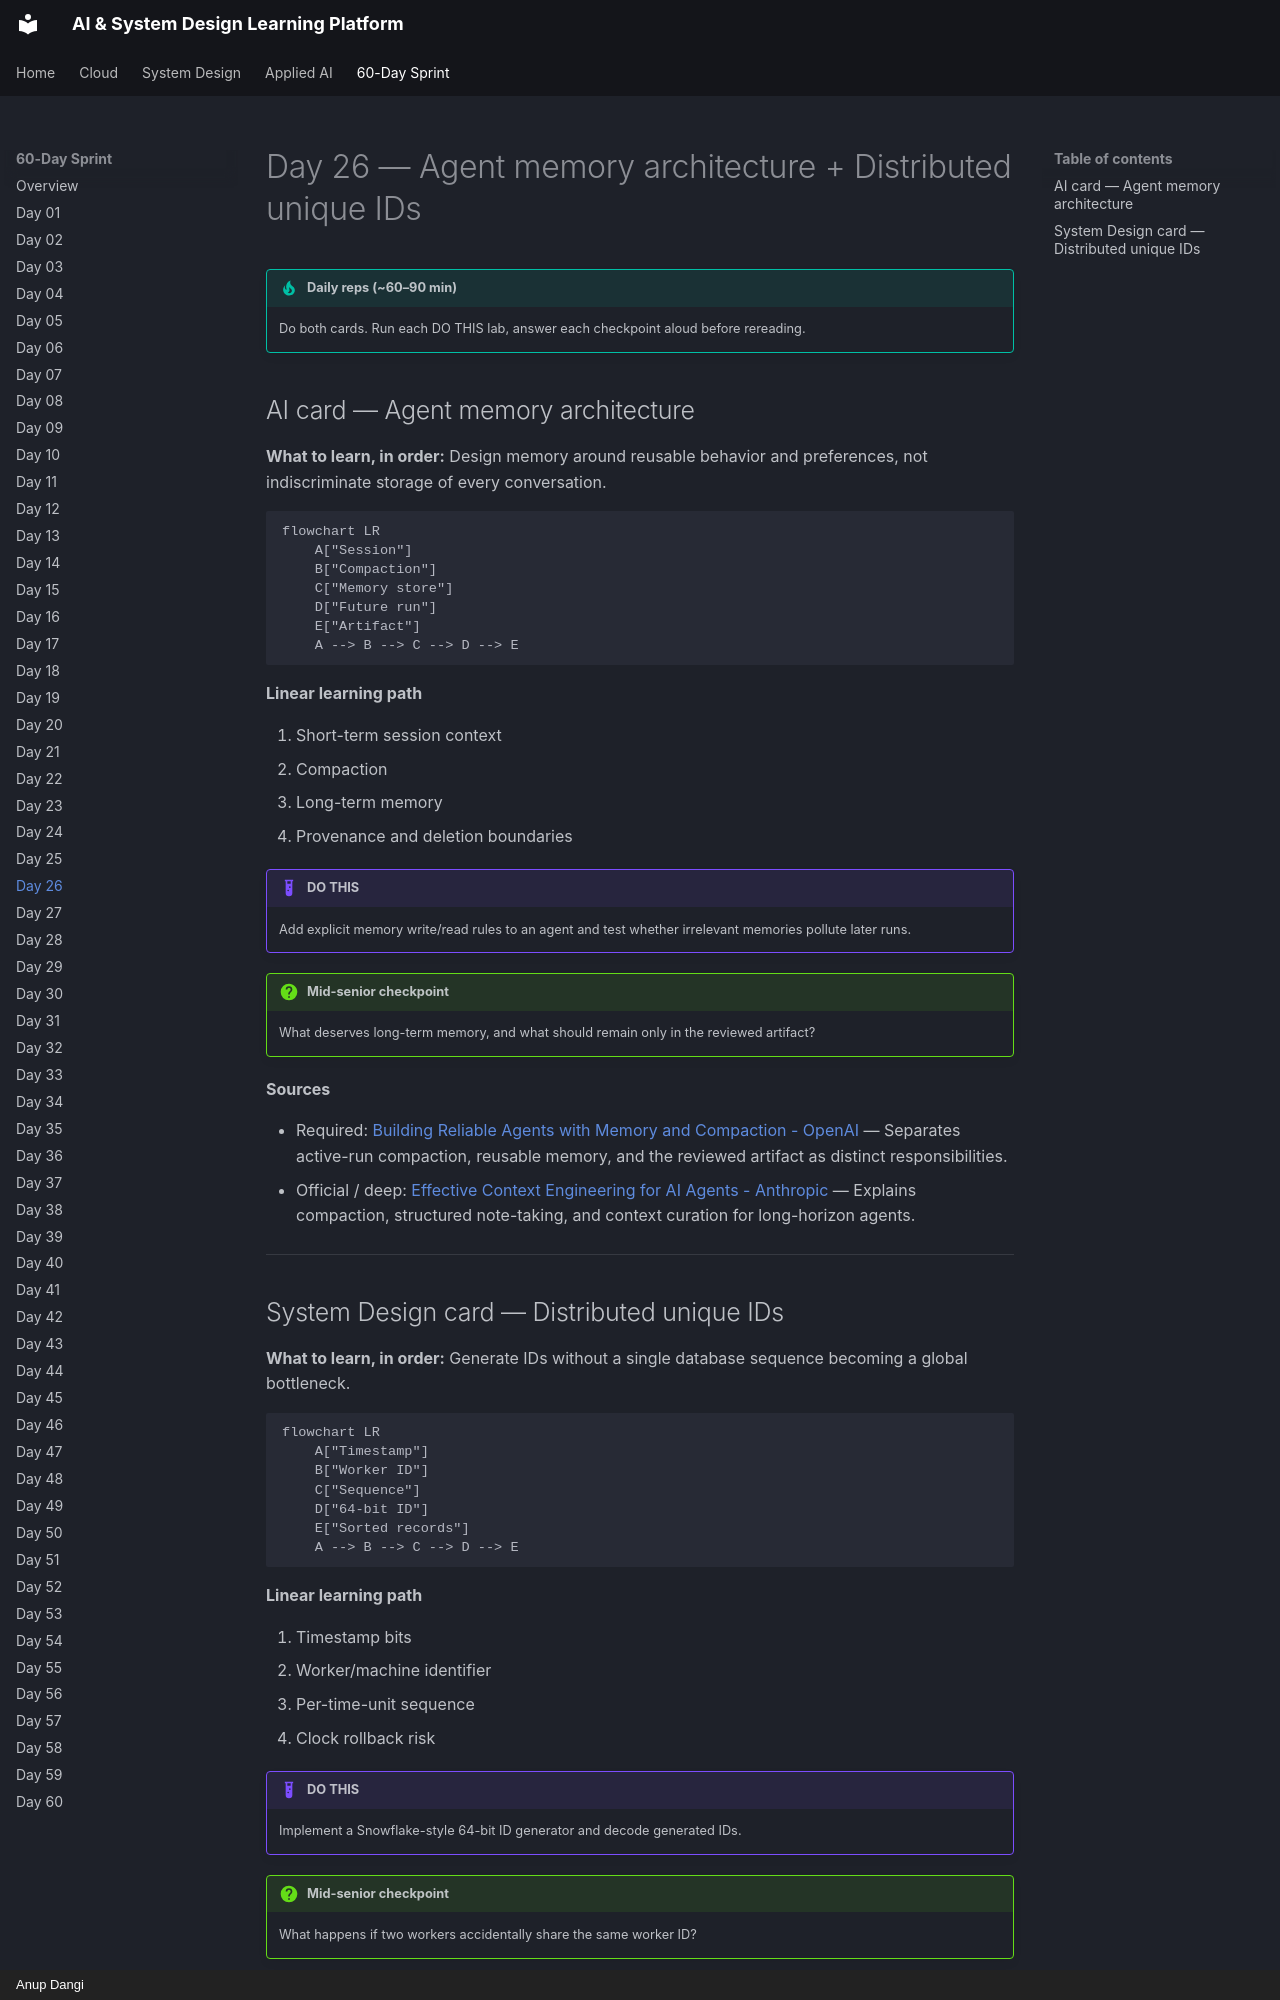

repository: AnupDangi/learnlikeadev · page: 60-day/day26/index.html · generator: mkdocs · copyright: Anup Dangi

# Day 26 — Agent memory architecture + Distributed unique IDs

!!! tip "Daily reps (~60–90 min)"
    Do both cards. Run each DO THIS lab, answer each checkpoint aloud before rereading.

## AI card — Agent memory architecture

**What to learn, in order:** Design memory around reusable behavior and preferences, not indiscriminate storage of every conversation.

```mermaid
flowchart LR
    A["Session"]
    B["Compaction"]
    C["Memory store"]
    D["Future run"]
    E["Artifact"]
    A --> B --> C --> D --> E
```

**Linear learning path**

1. Short-term session context
2. Compaction
3. Long-term memory
4. Provenance and deletion boundaries

!!! example "DO THIS"
    Add explicit memory write/read rules to an agent and test whether irrelevant memories pollute later runs.

!!! question "Mid-senior checkpoint"
    What deserves long-term memory, and what should remain only in the reviewed artifact?

**Sources**

- Required: [Building Reliable Agents with Memory and Compaction - OpenAI](https://developers.openai.com/cookbook/examples/agents_sdk/building_reliable_agents_memory_compaction) — Separates active-run compaction, reusable memory, and the reviewed artifact as distinct responsibilities.
- Official / deep: [Effective Context Engineering for AI Agents - Anthropic](https://www.anthropic.com/engineering/effective-context-engineering-for-ai-agents) — Explains compaction, structured note-taking, and context curation for long-horizon agents.

---
